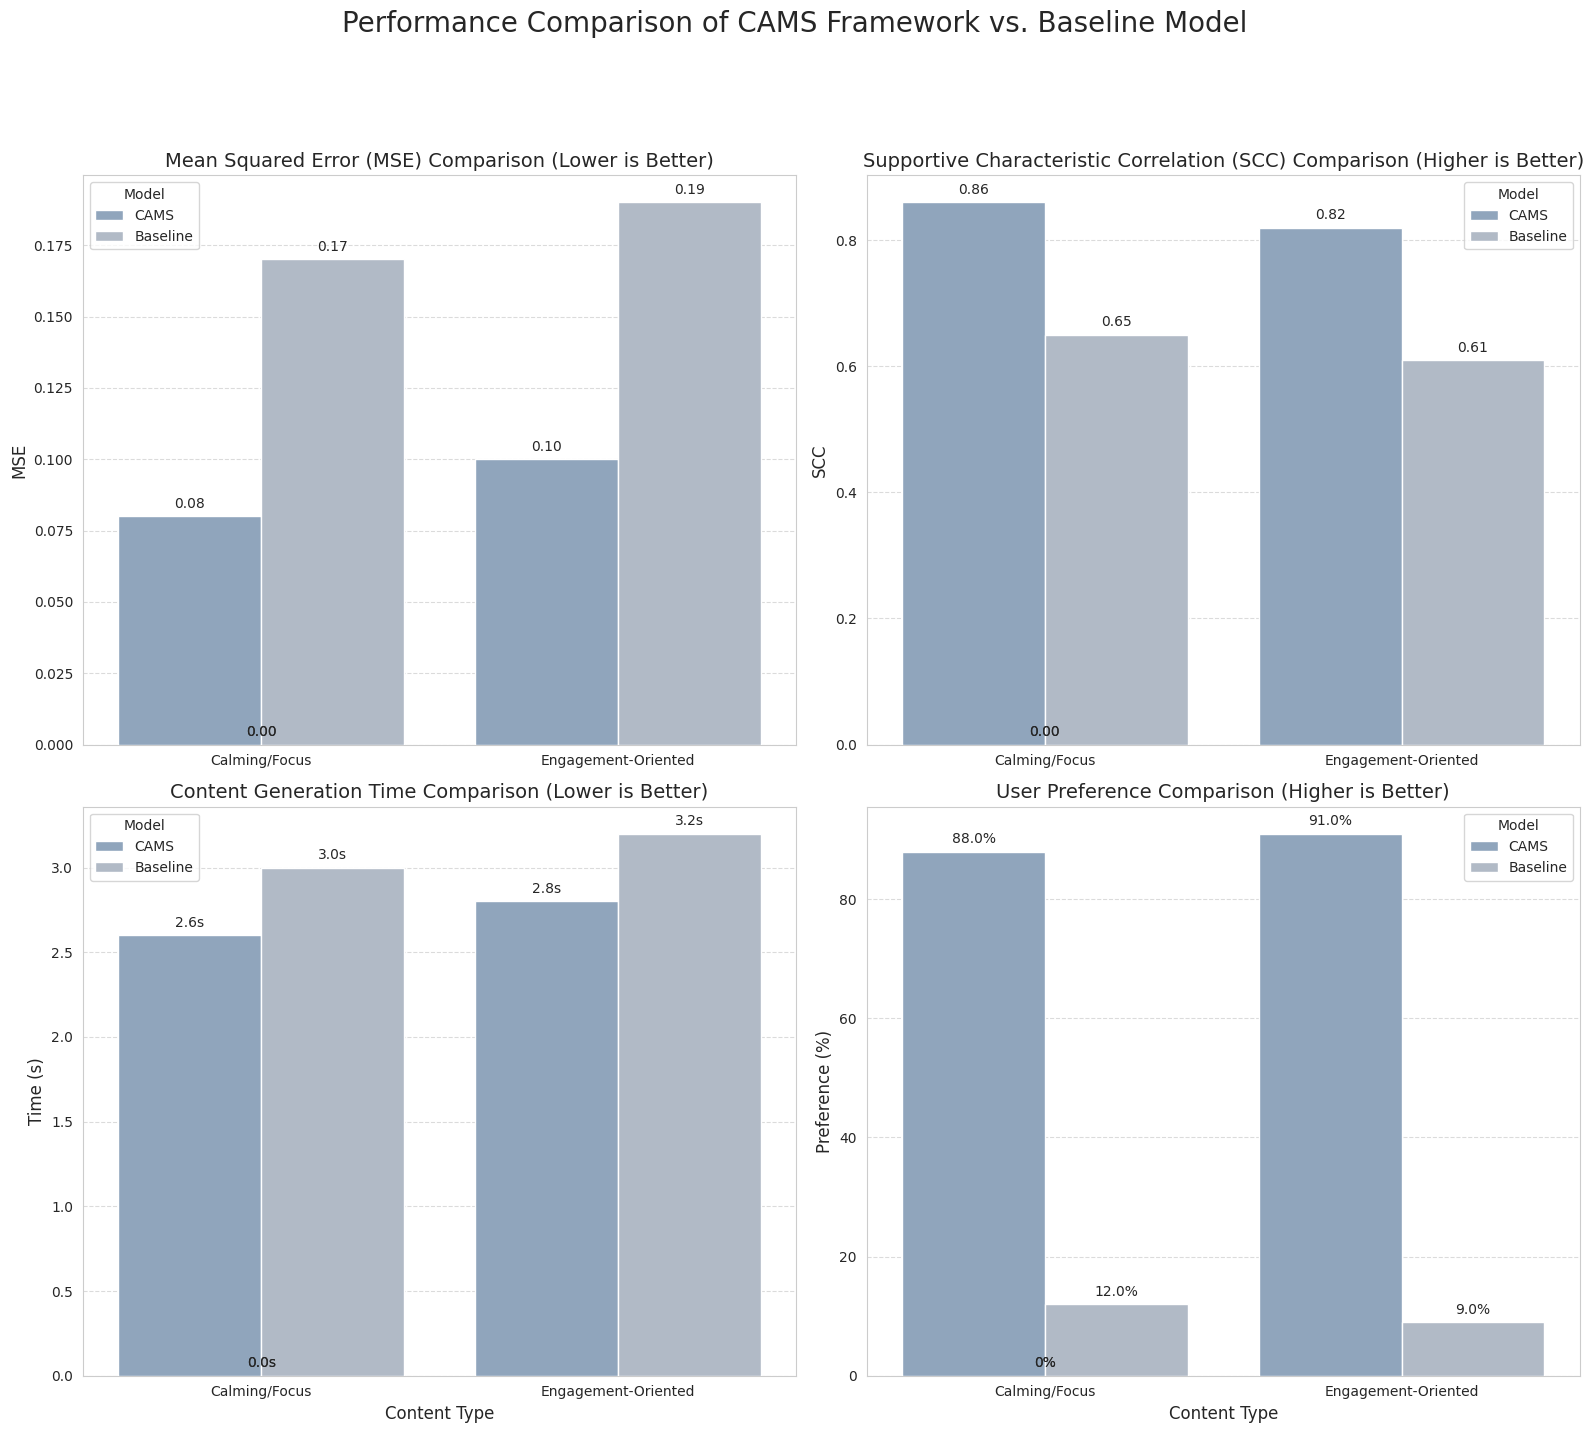

Here is the Python script that generated this plot:
import matplotlib.pyplot as plt
import pandas as pd
import seaborn as sns
import numpy as np

# Use a professional, soft color palette
blue_gray_palette = ["#89a5c3", "#adb9c9", "#ced6e0", "#526d82"]
sns.set_palette(blue_gray_palette)
sns.set_style("whitegrid")

# Data from Table 1: Technical Metrics
data_tech = {
    'Content Type': ['Calming/Focus', 'Calming/Focus', 'Engagement-Oriented', 'Engagement-Oriented'],
    'Model': ['CAMS', 'Baseline', 'CAMS', 'Baseline'],
    'MSE': [0.08, 0.17, 0.10, 0.19],
    'SCC': [0.86, 0.65, 0.82, 0.61]
}
df_tech = pd.DataFrame(data_tech)

# Data from Table 2: Performance Metrics
data_perf = {
    'Content Type': ['Calming/Focus', 'Calming/Focus', 'Engagement-Oriented', 'Engagement-Oriented'],
    'Model': ['CAMS', 'Baseline', 'CAMS', 'Baseline'],
    'Generation Time (s)': [2.6, 3.0, 2.8, 3.2],
    'User Preference (%)': [88, 12, 91, 9]
}
df_perf = pd.DataFrame(data_perf)


# --- Create Figure ---
fig, axes = plt.subplots(2, 2, figsize=(16, 14))
fig.suptitle('Performance Comparison of CAMS Framework vs. Baseline Model', fontsize=20, y=1.02)


# 1. Mean Squared Error (MSE) Comparison
sns.barplot(ax=axes[0, 0], x='Content Type', y='MSE', hue='Model', data=df_tech, zorder=3)
axes[0, 0].set_title('Mean Squared Error (MSE) Comparison (Lower is Better)', fontsize=14)
axes[0, 0].set_ylabel('MSE', fontsize=12)
axes[0, 0].set_xlabel('')
axes[0, 0].grid(axis='y', linestyle='--', alpha=0.7, zorder=0)
for p in axes[0, 0].patches:
    axes[0, 0].annotate(f'{p.get_height():.2f}',
                       (p.get_x() + p.get_width() / 2., p.get_height()),
                       ha = 'center', va = 'center',
                       xytext = (0, 9),
                       textcoords = 'offset points',
                       fontsize=10)


# 2. Supportive Characteristic Correlation (SCC) Comparison
sns.barplot(ax=axes[0, 1], x='Content Type', y='SCC', hue='Model', data=df_tech, zorder=3)
axes[0, 1].set_title('Supportive Characteristic Correlation (SCC) Comparison (Higher is Better)', fontsize=14)
axes[0, 1].set_ylabel('SCC', fontsize=12)
axes[0, 1].set_xlabel('')
axes[0, 1].grid(axis='y', linestyle='--', alpha=0.7, zorder=0)
for p in axes[0, 1].patches:
    axes[0, 1].annotate(f'{p.get_height():.2f}',
                       (p.get_x() + p.get_width() / 2., p.get_height()),
                       ha = 'center', va = 'center',
                       xytext = (0, 9),
                       textcoords = 'offset points',
                       fontsize=10)


# 3. Generation Time Comparison
sns.barplot(ax=axes[1, 0], x='Content Type', y='Generation Time (s)', hue='Model', data=df_perf, zorder=3)
axes[1, 0].set_title('Content Generation Time Comparison (Lower is Better)', fontsize=14)
axes[1, 0].set_ylabel('Time (s)', fontsize=12)
axes[1, 0].set_xlabel('Content Type', fontsize=12)
axes[1, 0].grid(axis='y', linestyle='--', alpha=0.7, zorder=0)
for p in axes[1, 0].patches:
    axes[1, 0].annotate(f'{p.get_height():.1f}s',
                       (p.get_x() + p.get_width() / 2., p.get_height()),
                       ha = 'center', va = 'center',
                       xytext = (0, 9),
                       textcoords = 'offset points',
                       fontsize=10)


# 4. User Preference Comparison
sns.barplot(ax=axes[1, 1], x='Content Type', y='User Preference (%)', hue='Model', data=df_perf, zorder=3)
axes[1, 1].set_title('User Preference Comparison (Higher is Better)', fontsize=14)
axes[1, 1].set_ylabel('Preference (%)', fontsize=12)
axes[1, 1].set_xlabel('Content Type', fontsize=12)
axes[1, 1].grid(axis='y', linestyle='--', alpha=0.7, zorder=0)
for p in axes[1, 1].patches:
    axes[1, 1].annotate(f'{p.get_height()}%',
                       (p.get_x() + p.get_width() / 2., p.get_height()),
                       ha = 'center', va = 'center',
                       xytext = (0, 9),
                       textcoords = 'offset points',
                       fontsize=10)

# Adjust layout and display the figure
plt.tight_layout(rect=[0, 0, 1, 0.96])
plt.show()
